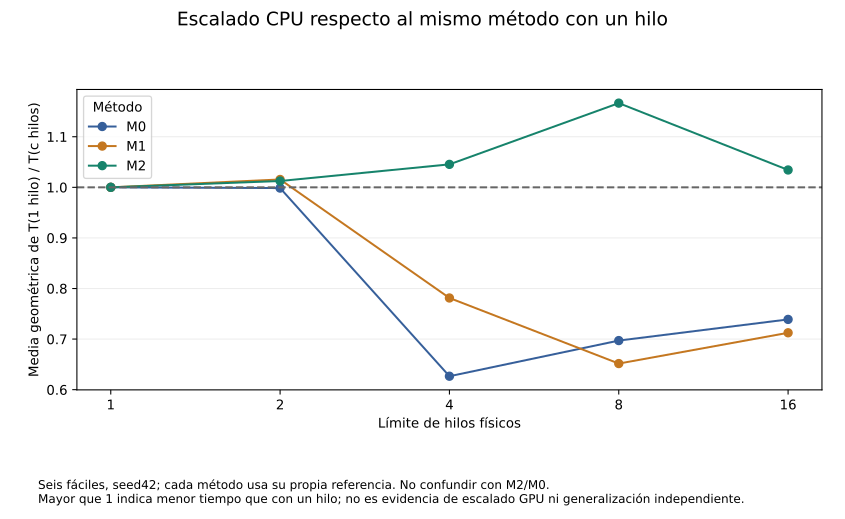

The data file committed next to this chart (first rows):
parent_alias, threads, seed, method, own_one_thread_speedup, own_one_thread_parallel_efficiency
F0, 1, 42, M0, 1.0, 1.0
F0, 1, 42, M1, 1.0, 1.0
F0, 1, 42, M2, 1.0, 1.0
F0, 2, 42, M0, 1.176, 0.588
F0, 2, 42, M1, 1.233, 0.6164
F0, 2, 42, M2, 1.237, 0.6187
F0, 4, 42, M0, 0.3085, 0.07714
F0, 4, 42, M1, 0.3396, 0.0849
F0, 4, 42, M2, 1.427, 0.3567
F0, 8, 42, M0, 0.3493, 0.04367
F0, 8, 42, M1, 0.4258, 0.05323
F0, 8, 42, M2, 1.565, 0.1956
F0, 16, 42, M0, 0.3915, 0.02447
F0, 16, 42, M1, 0.3719, 0.02324
F0, 16, 42, M2, 1.624, 0.1015
F3, 1, 42, M0, 1.0, 1.0
F3, 1, 42, M1, 1.0, 1.0
F3, 1, 42, M2, 1.0, 1.0
F3, 2, 42, M0, 1.126, 0.5628
F3, 2, 42, M1, 1.131, 0.5654
F3, 2, 42, M2, 1.114, 0.5569
F3, 4, 42, M0, 0.8717, 0.2179
F3, 4, 42, M1, 0.9087, 0.2272
F3, 4, 42, M2, 0.8427, 0.2107
F3, 8, 42, M0, 1.025, 0.1281
F3, 8, 42, M1, 0.5622, 0.07028
F3, 8, 42, M2, 0.8971, 0.1121
F3, 16, 42, M0, 1.039, 0.06493
F3, 16, 42, M1, 0.5575, 0.03485
F3, 16, 42, M2, 0.8529, 0.0533
F6, 1, 42, M0, 1.0, 1.0
F6, 1, 42, M1, 1.0, 1.0
F6, 1, 42, M2, 1.0, 1.0
F6, 2, 42, M0, 1.083, 0.5413
F6, 2, 42, M1, 1.05, 0.525
F6, 2, 42, M2, 2.199, 1.1
F6, 4, 42, M0, 0.8531, 0.2133
F6, 4, 42, M1, 0.879, 0.2198
F6, 4, 42, M2, 1.811, 0.4527
F6, 8, 42, M0, 0.4113, 0.05142
F6, 8, 42, M1, 0.4192, 0.0524
F6, 8, 42, M2, 1.439, 0.1799
F6, 16, 42, M0, 0.4375, 0.02734
F6, 16, 42, M1, 0.4437, 0.02773
F6, 16, 42, M2, 1.695, 0.1059
F14, 1, 42, M0, 1.0, 1.0
F14, 1, 42, M1, 1.0, 1.0
F14, 1, 42, M2, 1.0, 1.0
F14, 2, 42, M0, 1.398, 0.6991
F14, 2, 42, M1, 1.168, 0.584
F14, 2, 42, M2, 0.619, 0.3095
F14, 4, 42, M0, 0.8196, 0.2049
F14, 4, 42, M1, 1.386, 0.3465
F14, 4, 42, M2, 0.8044, 0.2011
F14, 8, 42, M0, 1.268, 0.1585
F14, 8, 42, M1, 1.413, 0.1766
F14, 8, 42, M2, 0.7047, 0.08809
F14, 16, 42, M0, 1.532, 0.09575
F14, 16, 42, M1, 1.301, 0.08134
F14, 16, 42, M2, 0.5887, 0.03679
... 30 more rows
